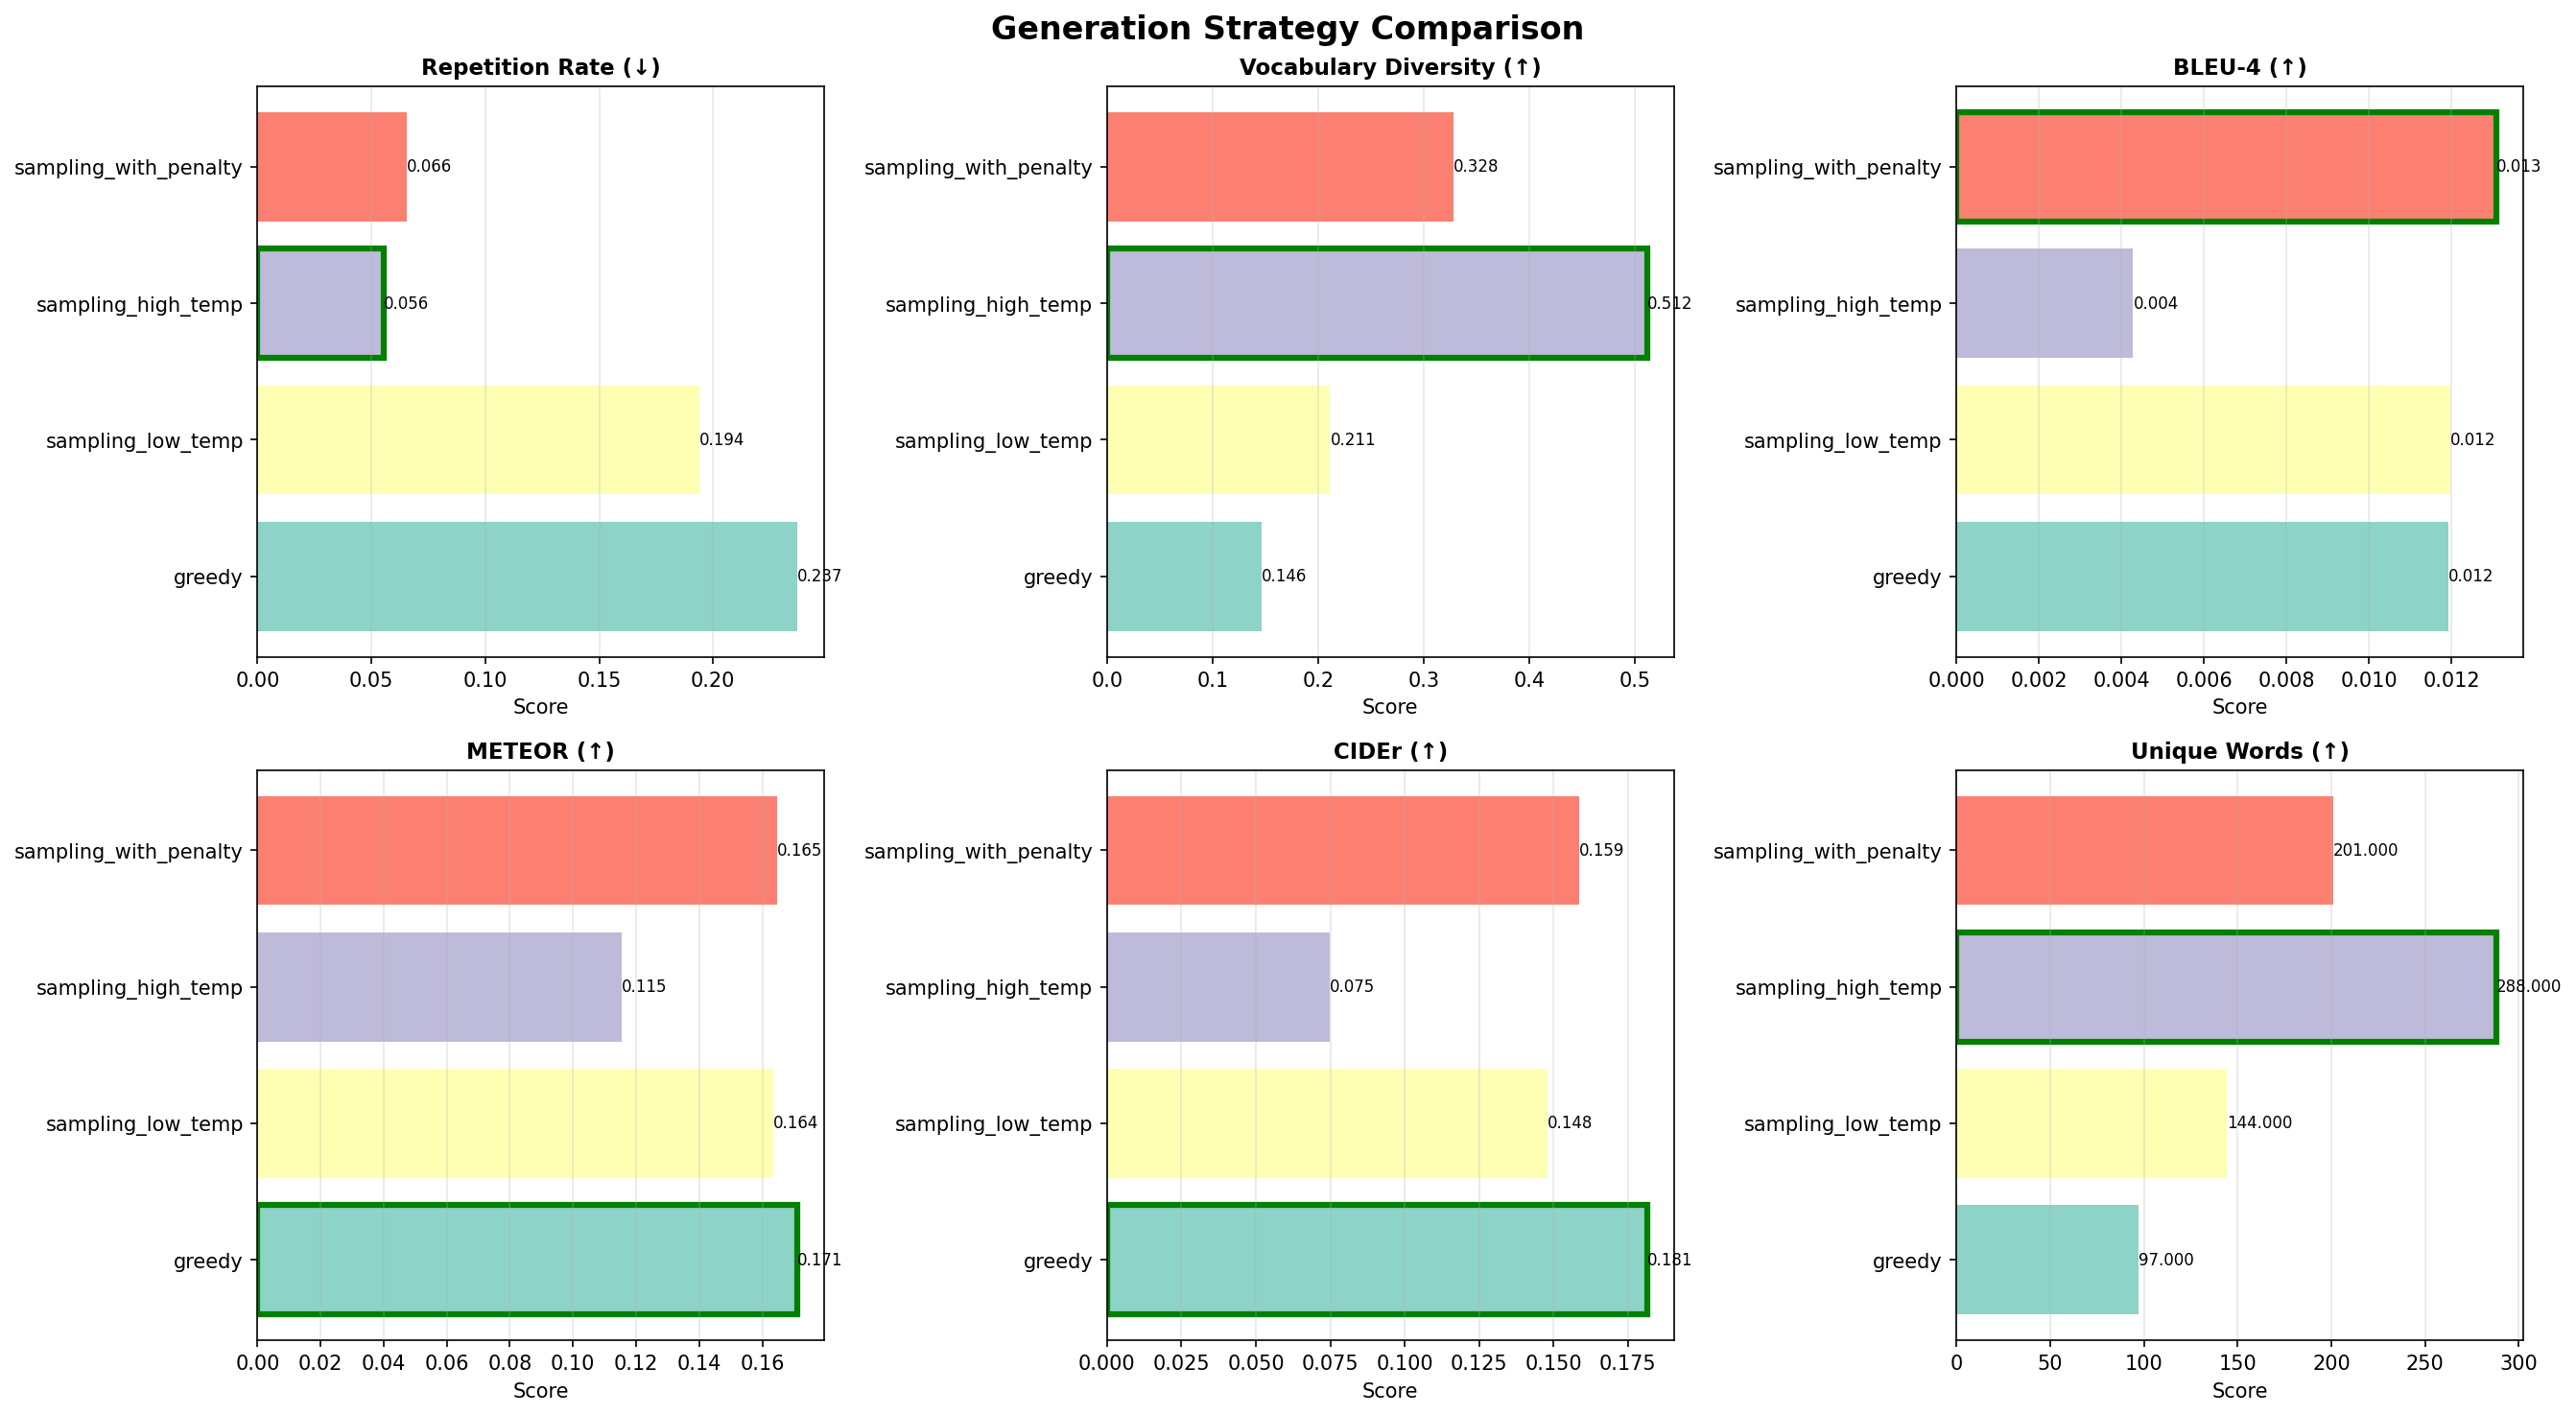

Data behind this chart, as committed beside it:
, avg_repetition, vocabulary_diversity, unique_words, bleu4, meteor, cider
greedy, 0.237, 0.1461, 97.0, 0.01192, 0.1711, 0.1814
sampling_low_temp, 0.194, 0.2115, 144.0, 0.01197, 0.1636, 0.1481
sampling_high_temp, 0.05555, 0.5115, 288.0, 0.00428, 0.1153, 0.07475
sampling_with_penalty, 0.06553, 0.3279, 201.0, 0.01309, 0.1647, 0.1587
